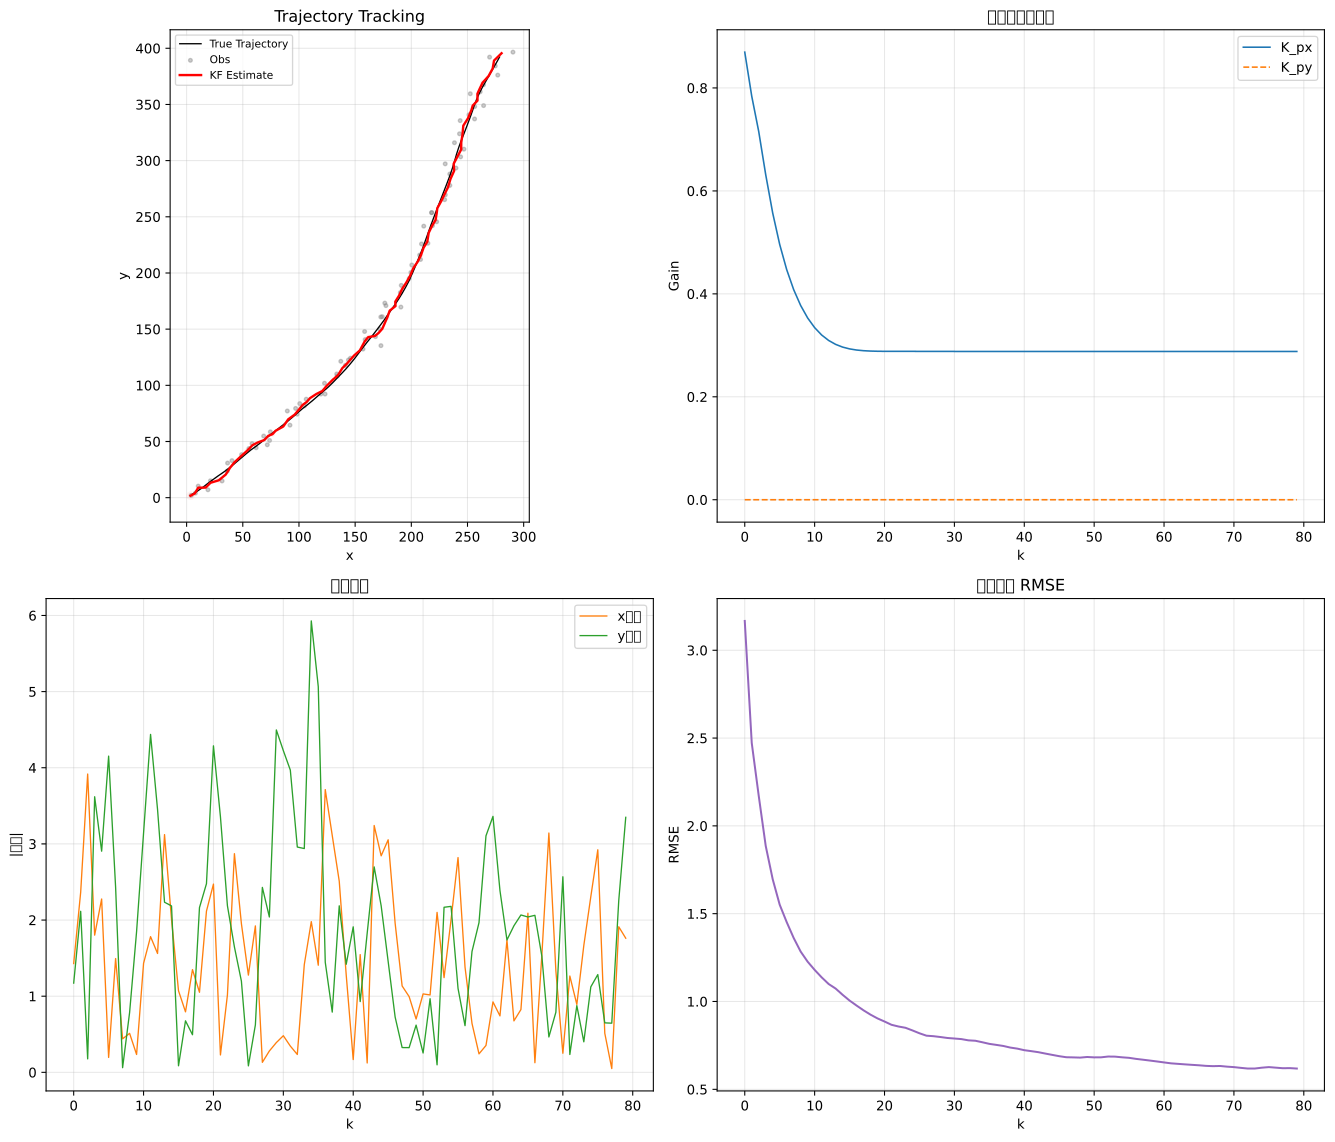

The file beside this chart, header and first rows:
k, true_x, true_y, obs_x, obs_y, est_x, est_y, err_x, err_y
0, 4.908, 2.939, 4.001, 2.033, 3.479, 1.768, 1.429, 1.172
1, 9.652, 5.893, 7.857, 4.089, 7.287, 3.778, 2.365, 2.114
2, 14.25, 9.065, 10.33, 10.28, 10.34, 8.887, 3.917, 0.1773
3, 18.73, 12.57, 18.99, 7.051, 16.93, 8.951, 1.802, 3.619
4, 23.54, 16.17, 21.21, 15.04, 21.26, 13.27, 2.276, 2.905
5, 28.39, 19.62, 31.57, 14.89, 28.58, 15.47, 0.1962, 4.152
6, 33.34, 23.02, 36.2, 23.69, 34.83, 20.59, 1.494, 2.429
7, 38.25, 26.72, 36.47, 30.81, 38.69, 26.65, 0.4405, 0.0614
8, 43, 30.61, 40.38, 32.98, 42.49, 31.4, 0.5119, 0.7841
9, 47.67, 34.56, 48.95, 38.34, 47.9, 36.41, 0.2348, 1.848
10, 52.27, 38.48, 55.42, 43.73, 53.7, 41.62, 1.432, 3.143
11, 56.83, 42.23, 58.23, 48.19, 58.61, 46.67, 1.782, 4.438
12, 61.56, 45.61, 61.9, 44.45, 63.12, 49.06, 1.561, 3.452
13, 66.09, 49.1, 71.82, 47.09, 69.22, 51.33, 3.122, 2.234
14, 70.65, 52.87, 68.6, 54.86, 72.66, 55.06, 2.009, 2.185
15, 75.38, 56.62, 73.86, 50.95, 76.45, 56.53, 1.071, 0.0864
16, 80.02, 60.22, 74.53, 58.59, 79.22, 59.55, 0.7946, 0.6765
17, 84.67, 63.86, 91.97, 64.53, 86.02, 63.36, 1.349, 0.4941
18, 89.41, 67.61, 89.64, 77.15, 90.46, 69.78, 1.051, 2.163
19, 94, 71.4, 98.42, 74.31, 96.12, 73.88, 2.117, 2.477
20, 98.44, 75.25, 100.7, 83.73, 100.9, 79.53, 2.472, 4.287
21, 103, 79.17, 97.02, 79.43, 103.3, 82.52, 0.2287, 3.356
22, 107.9, 82.97, 104.9, 81.73, 106.9, 85.16, 1.016, 2.188
23, 112.7, 86.93, 106.5, 87.65, 109.8, 88.58, 2.871, 1.647
24, 117.4, 91.09, 119.5, 92.24, 115.5, 92.29, 1.953, 1.198
25, 122.1, 95.02, 123.2, 92.25, 120.8, 94.93, 1.277, 0.0852
26, 126.5, 98.83, 122.7, 101.9, 124.6, 99.46, 1.923, 0.6233
27, 130.4, 102.7, 133.6, 110.1, 130.3, 105.2, 0.1316, 2.429
28, 134.4, 106.9, 134.1, 108.2, 134.7, 108.9, 0.2804, 2.041
29, 138.3, 110.9, 137.2, 121.4, 138.7, 115.4, 0.3911, 4.496
30, 142.1, 115, 141.2, 117.7, 142.6, 119.2, 0.4809, 4.225
31, 145.8, 119.3, 144, 122.6, 146.1, 123.2, 0.3451, 3.97
32, 149.3, 123.6, 145.9, 124.2, 149.1, 126.5, 0.2348, 2.959
33, 152.8, 128.2, 157, 132.2, 154.2, 131.1, 1.416, 2.939
34, 156.4, 133, 158.4, 147.9, 158.4, 138.9, 1.979, 5.928
35, 160.2, 137.8, 158.9, 140.7, 161.6, 142.9, 1.407, 5.064
36, 164, 142.6, 173, 135.3, 167.7, 144, 3.713, 1.446
37, 167.8, 147.5, 168.1, 143.3, 171, 146.7, 3.11, 0.7914
38, 171.7, 152.6, 171.9, 150, 174.2, 150.4, 2.511, 2.187
39, 175.4, 157.5, 172.8, 160.8, 176.7, 156.1, 1.277, 1.42
40, 178.8, 162.4, 174.2, 161.1, 178.6, 160.5, 0.1683, 1.91
41, 182.3, 167.4, 177.4, 170.9, 180.8, 166.5, 1.546, 0.9294
42, 185.8, 172.4, 190.7, 169.6, 185.9, 170.6, 0.1234, 1.827
43, 189, 177.2, 176.4, 173.2, 185.7, 174.5, 3.241, 2.697
44, 191.9, 182.1, 190.2, 182.6, 189.1, 179.9, 2.843, 2.187
45, 194.9, 187.2, 191.1, 188.9, 191.8, 185.7, 3.054, 1.457
46, 197.7, 192.5, 198.1, 195.1, 195.7, 191.8, 1.957, 0.7260
47, 200.2, 198.1, 199.6, 200.4, 199.1, 197.8, 1.134, 0.3256
48, 202.7, 203.8, 200.4, 207.1, 201.7, 204.1, 0.9951, 0.3244
49, 205.1, 209.6, 208.2, 212, 205.8, 210.2, 0.7005, 0.6201
50, 207.5, 215.5, 207.4, 215.9, 208.5, 215.7, 1.03, 0.2543
51, 209.9, 221.6, 209.1, 225.8, 210.9, 222.5, 1.016, 0.9666
52, 212.1, 227.6, 214.7, 226.4, 214.2, 227.7, 2.1, 0.0990
53, 214.2, 233.6, 211.1, 241.7, 215.5, 235.7, 1.244, 2.168
54, 216.4, 239.7, 218.8, 242.1, 218.4, 241.9, 2.003, 2.179
55, 218.8, 246.1, 222.5, 245.6, 221.6, 247.2, 2.82, 1.102
56, 221.2, 252.7, 218, 253.6, 222.6, 253.3, 1.382, 0.6134
57, 223.8, 259.2, 218.2, 253.8, 223.1, 257.7, 0.6416, 1.588
58, 226.3, 265.9, 229.7, 265.2, 226.6, 263.9, 0.2428, 1.966
59, 229, 272.7, 230.3, 269.5, 229.4, 269.6, 0.3532, 3.106
... 20 more rows
